Run: headless pygame with SDL's dummy video driver; simulated clock (each Clock.tick advances the game by its frame time, no real sleeping); random seed 0; keys injected as events and as key.get_pressed() state; no mouse input.
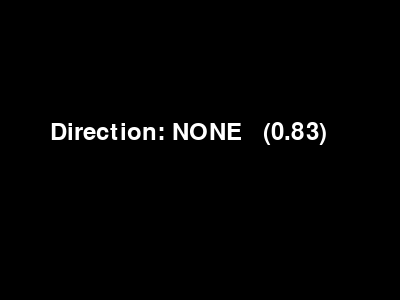
Frame 1 of 4 · flips 1–60 · no input
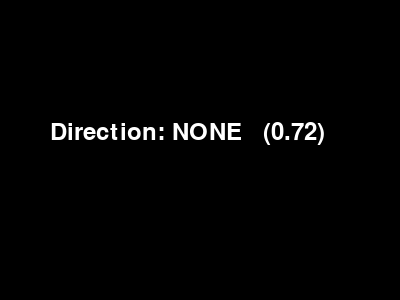
Frame 2 of 4 · flips 61–180 · tapped SPACE, RETURN · held RIGHT (→), D
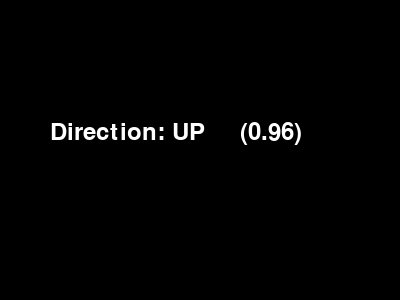
Frame 3 of 4 · flips 181–300 · held DOWN (↓), S
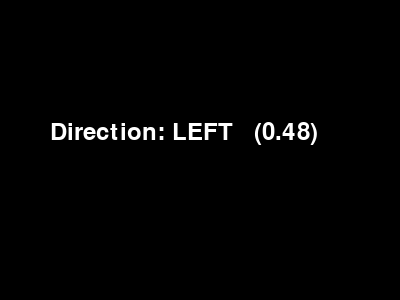
Frame 4 of 4 · flips 301–420 · held LEFT (←), A, UP (↑), W

The pygame program that drew these frames:

# stream_detector.py
import random
import time
import pygame
import sys


def mock_inference():
    """
    Mock inference function that simulates a model output.
    Returns:
    - 0: up
    - 1: down
    - 2: left
    - 3: right
    - 4: no input
    """
    # Simulate different inputs with higher probability of "no input"
    choices = [0, 1, 2, 3, 4, 4, 4, 4]
    return random.choice(choices)


def get_direction_name(direction_code):
    """Convert direction code to human-readable name"""
    directions = {0: "UP    ", 1: "DOWN  ", 2: "LEFT  ", 3: "RIGHT ", 4: "NONE  "}
    return directions.get(direction_code, "UNKNOWN")


def main():
    """Main function to stream detection results"""
    print("Starting input detection stream. Press Ctrl+C to exit.")
    print("=" * 50)
    print("| DETECTED INPUT | CONFIDENCE | TIMESTAMP      |")
    print("=" * 50)

    try:
        # Initialize pygame for keyboard handling
        pygame.init()
        screen = pygame.display.set_mode((400, 300))
        pygame.display.set_caption("Input Detection")

        current_direction = 4  # Start with no input
        confidence = 0.0

        while True:
            # Check for quit event
            for event in pygame.event.get():
                if event.type == pygame.QUIT:
                    pygame.quit()
                    print("\nDetection stream ended.")
                    return

                # Allow manual direction setting with arrow keys for testing
                elif event.type == pygame.KEYDOWN:
                    if event.key == pygame.K_UP:
                        current_direction = 0
                        confidence = 0.9
                    elif event.key == pygame.K_DOWN:
                        current_direction = 1
                        confidence = 0.9
                    elif event.key == pygame.K_LEFT:
                        current_direction = 2
                        confidence = 0.9
                    elif event.key == pygame.K_RIGHT:
                        current_direction = 3
                        confidence = 0.9
                    elif event.key == pygame.K_SPACE:
                        current_direction = 4
                        confidence = 0.9

            # Get mock inference result if no manual input
            if random.random() > 0.7:  # Only change sometimes to simulate stability
                if confidence > 0.3:  # Reduce confidence gradually
                    confidence -= 0.1
                else:
                    current_direction = mock_inference()
                    confidence = random.uniform(0.7, 0.99)

            # Current timestamp
            timestamp = time.strftime("%H:%M:%S.%f")[:-3]

            # Display current detection
            direction_name = get_direction_name(current_direction)
            conf_str = f"{confidence:.2f}"
            print(
                f"| {direction_name}      | {conf_str}     | {timestamp}  |",
                end="\r",
                flush=True,
            )

            # Update screen with direction
            screen.fill((0, 0, 0))
            font = pygame.font.Font(None, 36)
            text = font.render(
                f"Direction: {direction_name} ({conf_str})", True, (255, 255, 255)
            )
            screen.blit(text, (50, 120))
            pygame.display.flip()

            # Short sleep to avoid overwhelming the CPU
            time.sleep(0.1)

    except KeyboardInterrupt:
        print("\nDetection stream ended by user.")
    finally:
        pygame.quit()


if __name__ == "__main__":
    main()
